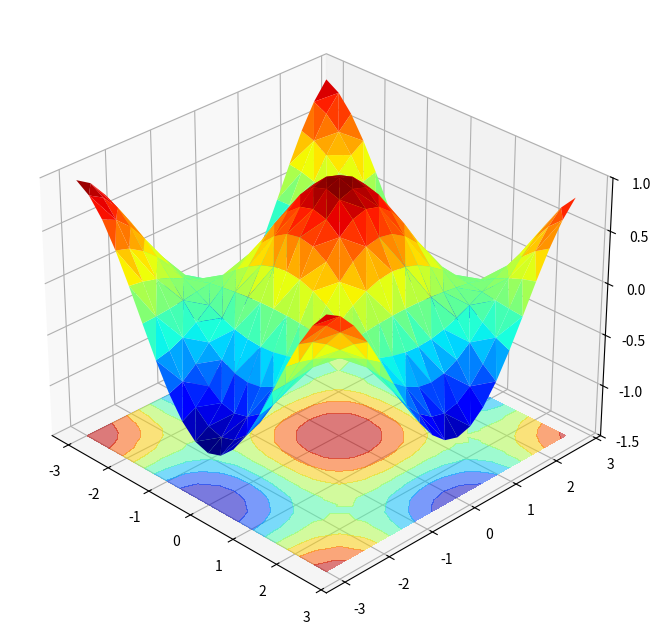

Generate this figure with matplotlib:
import matplotlib.pyplot as plt
import numpy as np
from matplotlib import cm

def test_surface_with_tri_bottom():
    x = np.arange(-3, 3, 0.3)
    y = np.arange(-3, 3, 0.3)
    xx, yy = np.meshgrid(x, y)
    xf, yf = xx.flatten(), yy.flatten()
    zf = np.cos(xf) * np.cos(yf)

    fig = plt.figure(figsize=(10, 8))
    ax = fig.add_subplot(111, projection='3d')

    ax.plot_trisurf(xf, yf, zf, cmap=cm.jet)

    ax.tricontourf(xf, yf, zf, zdir='z', offset=-1.5, cmap=cm.jet, alpha=0.5)

    ax.set_zlim(-1.5, 1)    # 
    ax.view_init(30, -45)   
    
    plt.show()

if __name__ == "__main__":
    test_surface_with_tri_bottom()
